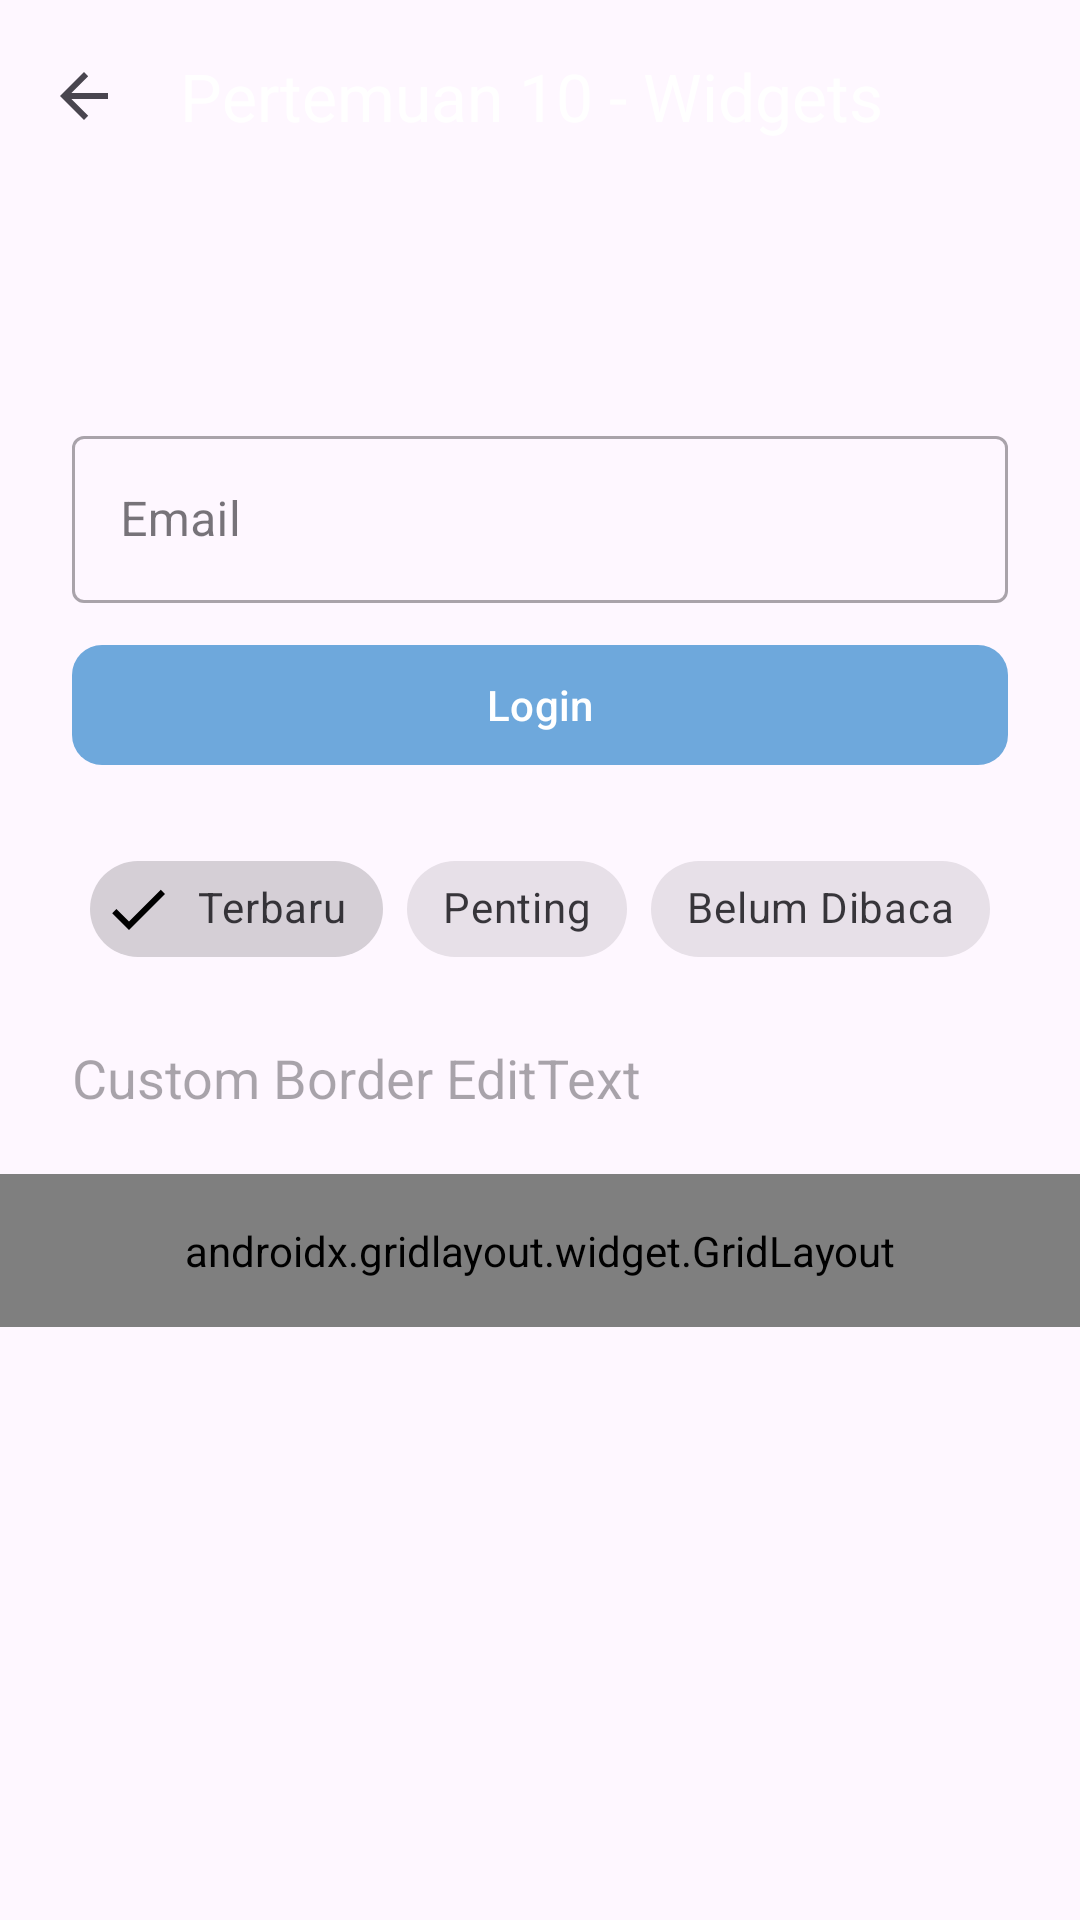

Reconstruct the res/layout file that produces this screen, plus the resources it refers to.
<!-- AndroidManifest.xml: application theme Theme.Nabilatiemobile -->
<!-- res/layout/activity_tenth.xml -->
<?xml version="1.0" encoding="utf-8"?>
<ScrollView xmlns:android="http://schemas.android.com/apk/res/android"
    xmlns:app="http://schemas.android.com/apk/res-auto"
    android:layout_width="match_parent"
    android:layout_height="match_parent"
    android:fillViewport="true">

    <androidx.constraintlayout.widget.ConstraintLayout
        android:layout_width="match_parent"
        android:layout_height="wrap_content"
        android:paddingBottom="24dp">

        
        <View
            android:id="@+id/backgroundHeader"
            android:layout_width="0dp"
            android:layout_height="120dp"
            android:background="@drawable/bg_header_wave"
            app:layout_constraintEnd_toEndOf="parent"
            app:layout_constraintStart_toStartOf="parent"
            app:layout_constraintTop_toTopOf="parent" />

        
        <androidx.appcompat.widget.Toolbar
            android:id="@+id/toolbar"
            android:layout_width="match_parent"
            android:layout_height="?attr/actionBarSize"
            app:layout_constraintTop_toTopOf="parent"
            app:navigationIcon="?attr/homeAsUpIndicator"
            app:title="Pertemuan 10 - Widgets"
            app:titleTextColor="@android:color/white" />

        
        <com.google.android.material.textfield.TextInputLayout
            android:id="@+id/textInputLayout"
            style="@style/Widget.MaterialComponents.TextInputLayout.OutlinedBox"
            android:layout_width="match_parent"
            android:layout_height="wrap_content"
            android:layout_marginHorizontal="24dp"
            android:layout_marginTop="20dp"
            android:hint="Email"
            app:layout_constraintEnd_toEndOf="parent"
            app:layout_constraintStart_toStartOf="parent"
            app:layout_constraintTop_toBottomOf="@id/backgroundHeader">

            <com.google.android.material.textfield.TextInputEditText
                android:id="@+id/etEmail"
                android:layout_width="match_parent"
                android:layout_height="wrap_content"
                android:inputType="textEmailAddress" />
        </com.google.android.material.textfield.TextInputLayout>

        <com.google.android.material.button.MaterialButton
            android:id="@+id/btnLogin"
            android:layout_width="match_parent"
            android:layout_height="wrap_content"
            android:layout_marginHorizontal="24dp"
            android:layout_marginTop="10dp"
            android:text="Login"
            app:cornerRadius="10dp"
            app:layout_constraintEnd_toEndOf="parent"
            app:layout_constraintStart_toStartOf="parent"
            app:layout_constraintTop_toBottomOf="@id/textInputLayout" />

        
        <com.google.android.material.chip.ChipGroup
            android:id="@+id/chipGroupFilter"
            android:layout_width="wrap_content"
            android:layout_height="wrap_content"
            android:layout_marginTop="20dp"
            app:layout_constraintEnd_toEndOf="parent"
            app:layout_constraintStart_toStartOf="parent"
            app:layout_constraintTop_toBottomOf="@id/btnLogin"
            app:singleSelection="true">

            <com.google.android.material.chip.Chip
                android:id="@+id/chipTerbaru"
                style="@style/Widget.MaterialComponents.Chip.Filter"
                android:layout_width="wrap_content"
                android:layout_height="wrap_content"
                android:checked="true"
                android:text="Terbaru" />

            <com.google.android.material.chip.Chip
                android:id="@+id/chipPenting"
                style="@style/Widget.MaterialComponents.Chip.Filter"
                android:layout_width="wrap_content"
                android:layout_height="wrap_content"
                android:text="Penting" />

            <com.google.android.material.chip.Chip
                android:id="@+id/chipBelumDibaca"
                style="@style/Widget.MaterialComponents.Chip.Filter"
                android:layout_width="wrap_content"
                android:layout_height="wrap_content"
                android:text="Belum Dibaca" />
        </com.google.android.material.chip.ChipGroup>

        
        <EditText
            android:id="@+id/etCustomBorder"
            android:layout_width="match_parent"
            android:layout_height="wrap_content"
            android:layout_marginHorizontal="24dp"
            android:layout_marginTop="20dp"
            android:background="@drawable/edit_text_background"
            android:hint="Custom Border EditText"
            app:layout_constraintTop_toBottomOf="@id/chipGroupFilter" />

        
        <androidx.gridlayout.widget.GridLayout
            android:id="@+id/gridLayoutMenu"
            android:layout_width="match_parent"
            android:layout_height="wrap_content"
            android:layout_marginTop="20dp"
            android:padding="16dp"
            app:columnCount="3"
            app:layout_constraintTop_toBottomOf="@id/etCustomBorder"
            app:useDefaultMargins="true">

            <com.google.android.material.button.MaterialButton
                android:text="Menu 1"
                app:layout_columnWeight="1"
                app:layout_gravity="fill_horizontal" />

            <com.google.android.material.button.MaterialButton
                android:text="Menu 2"
                app:layout_columnWeight="1"
                app:layout_gravity="fill_horizontal" />

            <com.google.android.material.button.MaterialButton
                android:text="Menu 3"
                app:layout_columnWeight="1"
                app:layout_gravity="fill_horizontal" />

            <com.google.android.material.button.MaterialButton
                android:text="Menu 4"
                app:layout_columnWeight="1"
                app:layout_gravity="fill_horizontal" />

            <com.google.android.material.button.MaterialButton
                android:text="Menu 5"
                app:layout_columnWeight="1"
                app:layout_gravity="fill_horizontal" />

            <com.google.android.material.button.MaterialButton
                android:text="Menu 6"
                app:layout_columnWeight="1"
                app:layout_gravity="fill_horizontal" />
        </androidx.gridlayout.widget.GridLayout>

    </androidx.constraintlayout.widget.ConstraintLayout>
</ScrollView>
<!-- resources referenced by this layout -->
<resources>
  <style name="Theme.Nabilatiemobile" parent="Base.Theme.Nabilatiemobile" />
  <style name="Base.Theme.Nabilatiemobile" parent="Theme.Material3.DayNight.NoActionBar">
          <item name="colorPrimary">@color/pastel_blue_primary</item>
          <item name="colorPrimaryVariant">@color/pastel_blue_dark</item>
          <item name="colorOnPrimary">@color/white</item>
  
          <item name="colorSecondary">@color/pastel_blue_primary</item>
          <item name="colorSecondaryContainer">@color/pastel_blue_light</item>
          <item name="colorOnSecondaryContainer">@color/pastel_blue_dark</item>
  
          <item name="android:statusBarColor">@color/pastel_blue_dark</item>
      </style>
  <color name="pastel_blue_primary">#6EA8DC</color>
  <color name="pastel_blue_dark">#528BBE</color>
  <color name="white">#FFFFFFFF</color>
  <color name="pastel_blue_light">#DCEEFF</color>
</resources>
